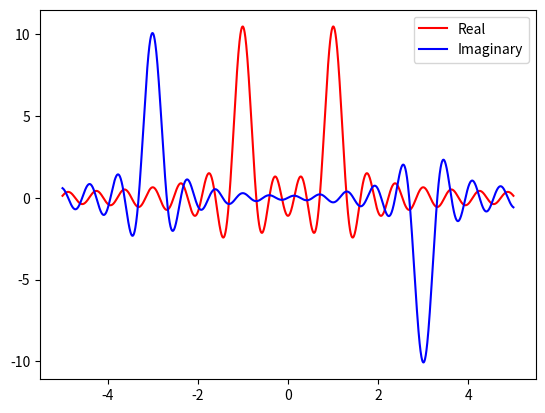

This figure's Python source:
import numpy as np
import matplotlib.pyplot as plt


def fft(x, y):
    M = 1000  # 傅里叶级数个数
    wm = 5  # (pi)
    N = len(x)
    t2 = x[-1]-x[0]
    y1 = np.zeros(2*M+1)
    y2 = np.zeros(2*M+1)
    lk = range(-M, M+1)
    w0 = wm/M
    for k in lk:
        for i in range(N):
            y1[k+M] -= y[i]*np.sin(k*x[i]*w0)
            y2[k+M] += y[i]*np.cos(k*x[i]*w0)
    y1 /= N/t2
    y2 /= N/t2
    lx = np.linspace(-wm, wm, 2*M+1)
    plt.plot(lx, y2, color='r', label='Real')
    plt.plot(lx, y1, color='b', label='Imaginary')
    plt.legend(loc='best')
    plt.show()


t = 10
N = 1000
x = np.linspace(-t, t, N+1)
y = np.piecewise(x, [x < 0, x >= 0], [0, lambda x: np.exp(-x)])
y1 = np.cos(x)+np.sin(3*x)
fft(x, y1)
